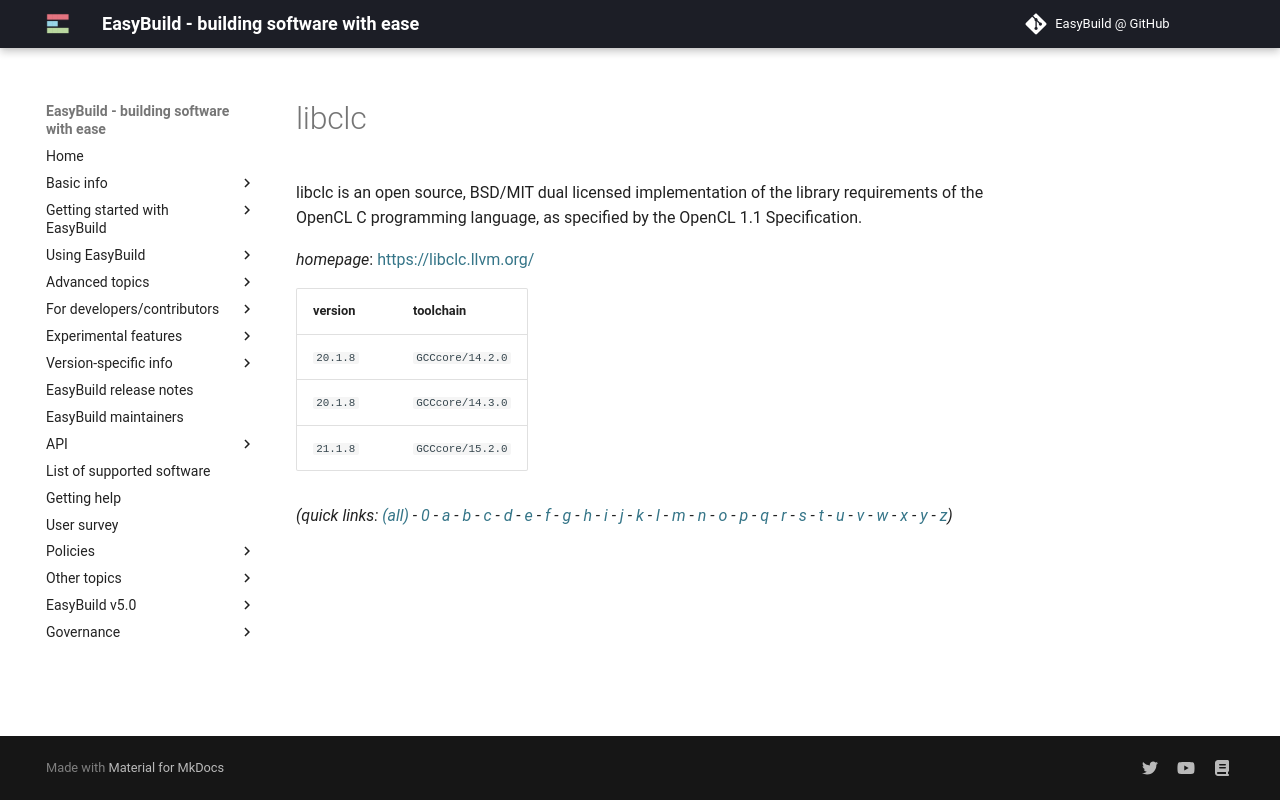

repository: easybuilders/easybuild-docs · page: version-specific/supported-software/l/libclc/index.html · generator: mkdocs

---
search:
  boost: 0.5
---
# libclc

libclc is an open source, BSD/MIT dual licensed implementation of the library requirements of the OpenCL C programming language, as specified by the OpenCL 1.1 Specification.

*homepage*: <https://libclc.llvm.org/>

version | toolchain
--------|----------
``20.1.8`` | ``GCCcore/14.2.0``
``20.1.8`` | ``GCCcore/14.3.0``
``21.1.8`` | ``GCCcore/15.2.0``


*(quick links: [(all)](../index.md) - [0](../0/index.md) - [a](../a/index.md) - [b](../b/index.md) - [c](../c/index.md) - [d](../d/index.md) - [e](../e/index.md) - [f](../f/index.md) - [g](../g/index.md) - [h](../h/index.md) - [i](../i/index.md) - [j](../j/index.md) - [k](../k/index.md) - [l](../l/index.md) - [m](../m/index.md) - [n](../n/index.md) - [o](../o/index.md) - [p](../p/index.md) - [q](../q/index.md) - [r](../r/index.md) - [s](../s/index.md) - [t](../t/index.md) - [u](../u/index.md) - [v](../v/index.md) - [w](../w/index.md) - [x](../x/index.md) - [y](../y/index.md) - [z](../z/index.md))*
